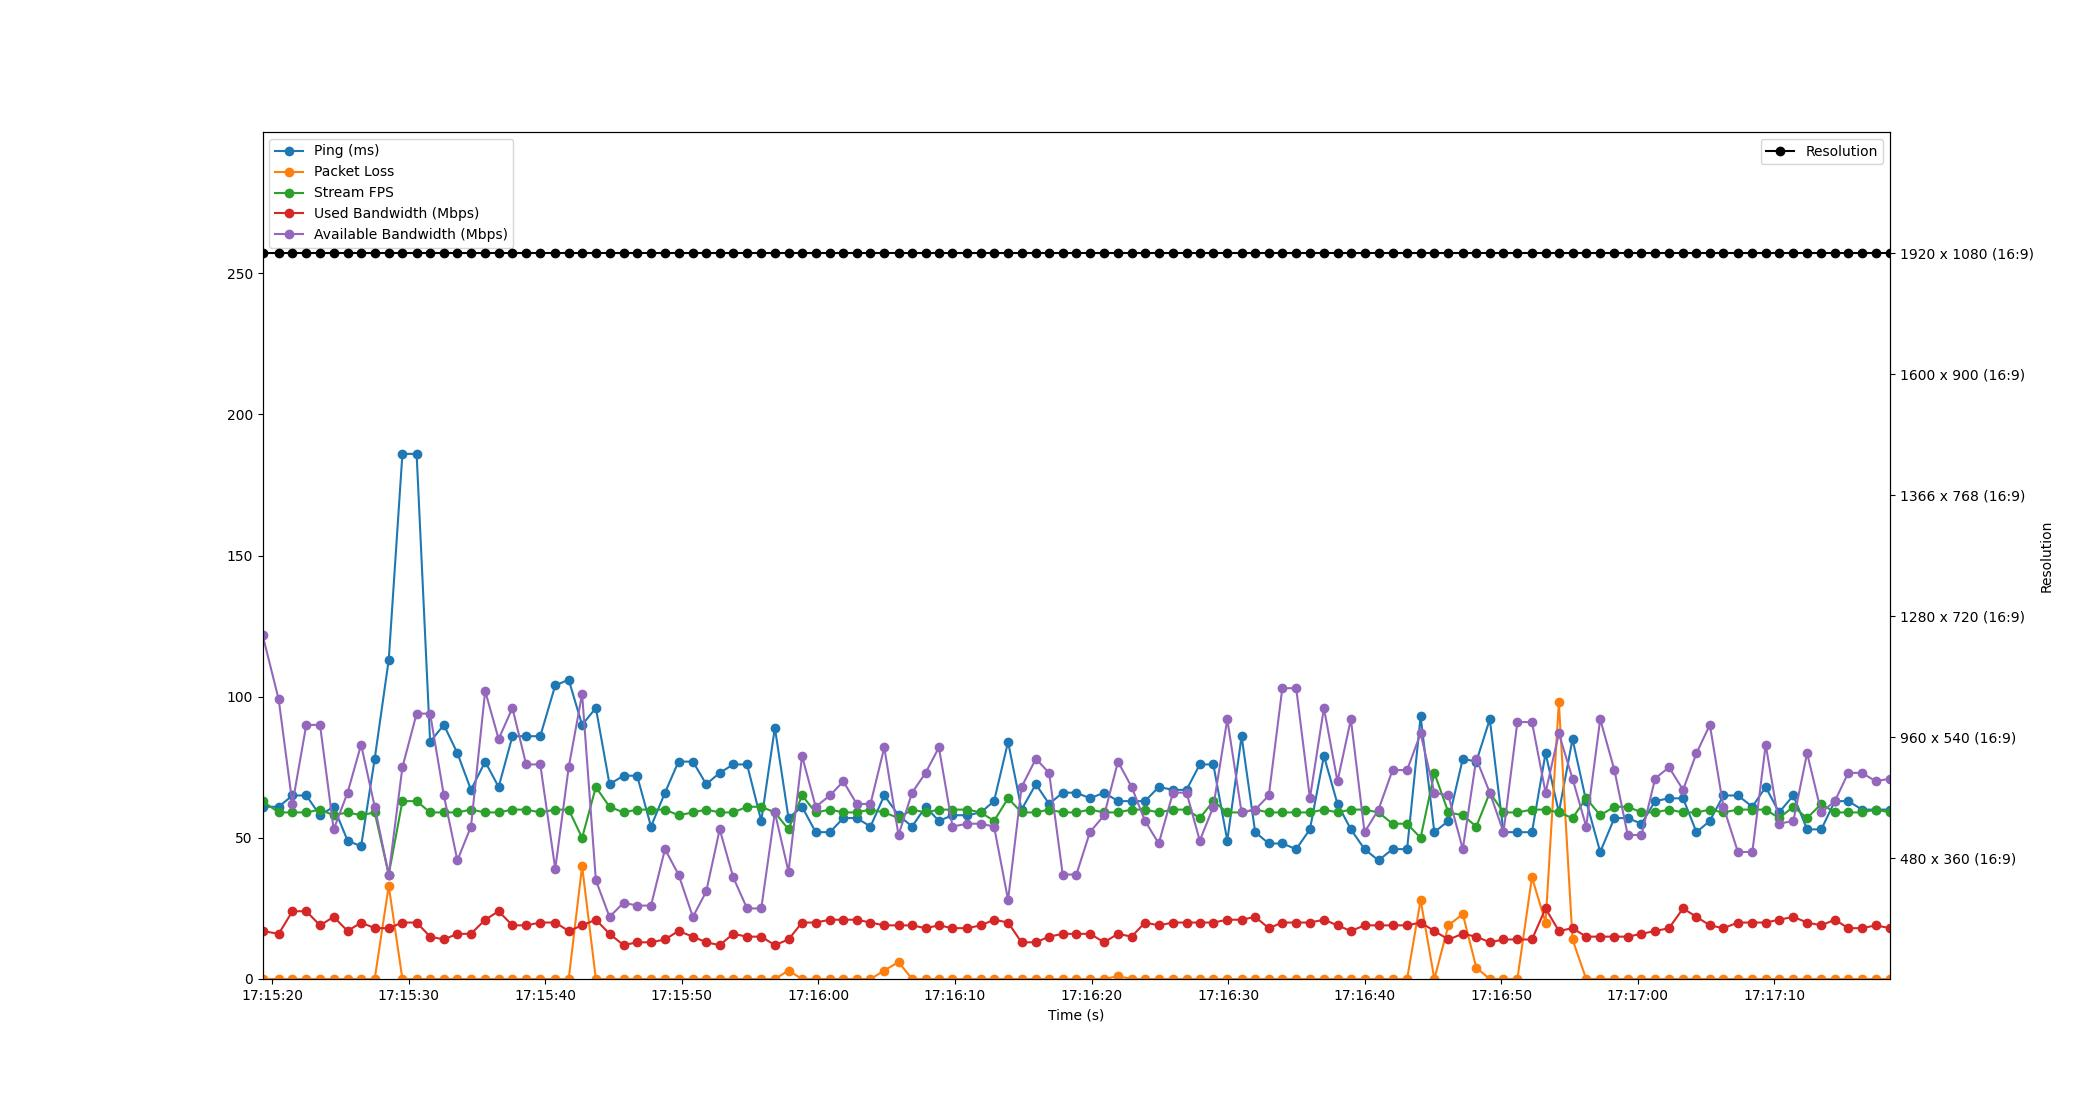

The table this chart was drawn from, first rows:
Time, Timestamp, Ping, Packet Loss, Stream FPS, Used Bandwidth, Resolution, Available Bandwidth
1.9073486328125e-06, 2023-07-12 17:15:19.294952, 61, 0, 63, 17, 1920 x 1080 (16:9), 122
1.186, 2023-07-12 17:15:20.480858, 61, 0, 59, 16, 1920 x 1080 (16:9), 99
2.191, 2023-07-12 17:15:21.486082, 65, 0, 59, 24, 1920 x 1080 (16:9), 62
3.205, 2023-07-12 17:15:22.499677, 65, 0, 59, 24, 1920 x 1080 (16:9), 90
4.212, 2023-07-12 17:15:23.507127, 58, 0, 60, 19, 1920 x 1080 (16:9), 90
5.212, 2023-07-12 17:15:24.506548, 61, 0, 58, 22, 1920 x 1080 (16:9), 53
6.23, 2023-07-12 17:15:25.524875, 49, 0, 59, 17, 1920 x 1080 (16:9), 66
7.22, 2023-07-12 17:15:26.515410, 47, 0, 58, 20, 1920 x 1080 (16:9), 83
8.216, 2023-07-12 17:15:27.511153, 78, 0, 59, 18, 1920 x 1080 (16:9), 61
9.242, 2023-07-12 17:15:28.536824, 113, 33, 37, 18, 1920 x 1080 (16:9), 37
10.25, 2023-07-12 17:15:29.540636, 186, 0, 63, 20, 1920 x 1080 (16:9), 75
11.28, 2023-07-12 17:15:30.579869, 186, 0, 63, 20, 1920 x 1080 (16:9), 94
12.27, 2023-07-12 17:15:31.568811, 84, 0, 59, 15, 1920 x 1080 (16:9), 94
13.28, 2023-07-12 17:15:32.575192, 90, 0, 59, 14, 1920 x 1080 (16:9), 65
14.27, 2023-07-12 17:15:33.564797, 80, 0, 59, 16, 1920 x 1080 (16:9), 42
15.27, 2023-07-12 17:15:34.560796, 67, 0, 60, 16, 1920 x 1080 (16:9), 54
16.3, 2023-07-12 17:15:35.599859, 77, 0, 59, 21, 1920 x 1080 (16:9), 102
17.29, 2023-07-12 17:15:36.585777, 68, 0, 59, 24, 1920 x 1080 (16:9), 85
18.3, 2023-07-12 17:15:37.594875, 86, 0, 60, 19, 1920 x 1080 (16:9), 96
19.31, 2023-07-12 17:15:38.601060, 86, 0, 60, 19, 1920 x 1080 (16:9), 76
20.34, 2023-07-12 17:15:39.633943, 86, 0, 59, 20, 1920 x 1080 (16:9), 76
21.44, 2023-07-12 17:15:40.731546, 104, 0, 60, 20, 1920 x 1080 (16:9), 39
22.42, 2023-07-12 17:15:41.716041, 106, 0, 60, 17, 1920 x 1080 (16:9), 75
23.4, 2023-07-12 17:15:42.698136, 90, 40, 50, 19, 1920 x 1080 (16:9), 101
24.41, 2023-07-12 17:15:43.705718, 96, 0, 68, 21, 1920 x 1080 (16:9), 35
25.41, 2023-07-12 17:15:44.704260, 69, 0, 61, 16, 1920 x 1080 (16:9), 22
26.44, 2023-07-12 17:15:45.734834, 72, 0, 59, 12, 1920 x 1080 (16:9), 27
27.43, 2023-07-12 17:15:46.726554, 72, 0, 60, 13, 1920 x 1080 (16:9), 26
28.45, 2023-07-12 17:15:47.742404, 54, 0, 60, 13, 1920 x 1080 (16:9), 26
29.47, 2023-07-12 17:15:48.767633, 66, 0, 60, 14, 1920 x 1080 (16:9), 46
30.46, 2023-07-12 17:15:49.756815, 77, 0, 58, 17, 1920 x 1080 (16:9), 37
31.51, 2023-07-12 17:15:50.808698, 77, 0, 59, 15, 1920 x 1080 (16:9), 22
32.49, 2023-07-12 17:15:51.787439, 69, 0, 60, 13, 1920 x 1080 (16:9), 31
33.48, 2023-07-12 17:15:52.772813, 73, 0, 59, 12, 1920 x 1080 (16:9), 53
34.47, 2023-07-12 17:15:53.764844, 76, 0, 59, 16, 1920 x 1080 (16:9), 36
35.48, 2023-07-12 17:15:54.776096, 76, 0, 61, 15, 1920 x 1080 (16:9), 25
36.52, 2023-07-12 17:15:55.816874, 56, 0, 61, 15, 1920 x 1080 (16:9), 25
37.52, 2023-07-12 17:15:56.813633, 89, 0, 59, 12, 1920 x 1080 (16:9), 59
38.52, 2023-07-12 17:15:57.812216, 57, 3, 53, 14, 1920 x 1080 (16:9), 38
39.51, 2023-07-12 17:15:58.803382, 61, 0, 65, 20, 1920 x 1080 (16:9), 79
40.51, 2023-07-12 17:15:59.802447, 52, 0, 59, 20, 1920 x 1080 (16:9), 61
41.55, 2023-07-12 17:16:00.841777, 52, 0, 60, 21, 1920 x 1080 (16:9), 65
42.53, 2023-07-12 17:16:01.826965, 57, 0, 59, 21, 1920 x 1080 (16:9), 70
43.51, 2023-07-12 17:16:02.808443, 57, 0, 59, 21, 1920 x 1080 (16:9), 62
44.52, 2023-07-12 17:16:03.814591, 54, 0, 60, 20, 1920 x 1080 (16:9), 62
45.53, 2023-07-12 17:16:04.823290, 65, 3, 59, 19, 1920 x 1080 (16:9), 82
46.57, 2023-07-12 17:16:05.867427, 58, 6, 57, 19, 1920 x 1080 (16:9), 51
47.57, 2023-07-12 17:16:06.862943, 54, 0, 60, 19, 1920 x 1080 (16:9), 66
48.55, 2023-07-12 17:16:07.846925, 61, 0, 59, 18, 1920 x 1080 (16:9), 73
49.53, 2023-07-12 17:16:08.824823, 56, 0, 60, 19, 1920 x 1080 (16:9), 82
50.52, 2023-07-12 17:16:09.819906, 58, 0, 60, 18, 1920 x 1080 (16:9), 54
51.6, 2023-07-12 17:16:10.899133, 58, 0, 60, 18, 1920 x 1080 (16:9), 55
52.6, 2023-07-12 17:16:11.891786, 59, 0, 59, 19, 1920 x 1080 (16:9), 55
53.57, 2023-07-12 17:16:12.864359, 63, 0, 56, 21, 1920 x 1080 (16:9), 54
54.59, 2023-07-12 17:16:13.889685, 84, 0, 64, 20, 1920 x 1080 (16:9), 28
55.58, 2023-07-12 17:16:14.876113, 60, 0, 59, 13, 1920 x 1080 (16:9), 68
56.63, 2023-07-12 17:16:15.924173, 69, 0, 59, 13, 1920 x 1080 (16:9), 78
57.6, 2023-07-12 17:16:16.896831, 62, 0, 60, 15, 1920 x 1080 (16:9), 73
58.6, 2023-07-12 17:16:17.890797, 66, 0, 59, 16, 1920 x 1080 (16:9), 37
59.59, 2023-07-12 17:16:18.889772, 66, 0, 59, 16, 1920 x 1080 (16:9), 37
... 59 more rows
